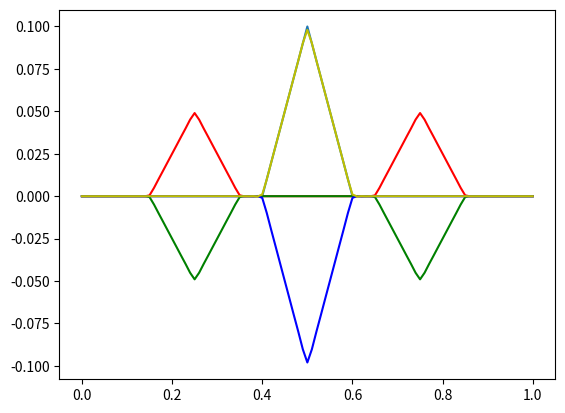

This figure's Python source:
# -*- coding: utf-8 -*-
"""
Created on Thu Dec  3 11:51:31 2020

[redacted]

03/12/2020
Solution of wave equation by Fourier decomposition, with Dir. BC conditions

"""


import numpy as np
import matplotlib.pyplot as plt  

#definition of linear pieceweise function and its vectorization

def fun(x):
    return np.piecewise(x, [x < 0.4, 
                            (0.4<=x) & (x<= 0.5),
                            (0.5<x) & (x<= 0.6),
                            x> 0.6], 
                        [0, x-0.4,-(x -0.6),0])

vfun=np.vectorize(fun)
grid=np.linspace(0,1,101)
fgrid=vfun(grid) #evaluate the function on each of the points of the grid
                 #made to speed up the process and avoid a loop

plt.plot(grid,fgrid)
plt.show()

#recall that in Python arrays and matrixes contain the element 0

#definition of the integrand for the projection of f(x) on the elements of the basis
from scipy.integrate import quad

def fun1(x,n):
    return 2*fun(x)*np.sin(n*np.pi*x) #2 is normalization constant, should be
                                      #2/l but here l=1

def b(n):
    return quad(fun1,0,1,args=(n))[0] #quad requires a normalized function

tb=np.empty(201)
for i in range(201):
    tb[i]=b(i)

c=522
tf=1/261.

def sol(x,t,nmax):
    sol=0
    for n in range(nmax+1):
        sol=sol+tb[n]*np.cos(c*n*np.pi*t)*np.sin(n*np.pi*x)
    return sol

vsol=np.vectorize(sol)
psol8=vsol(grid,tf/8,101)
psol38=vsol(grid,tf*3./8,101) #when the solution arrives at the boundaries, it flips
psol2=vsol(grid,tf/2,101)
psol1=vsol(grid,tf,101)
plt.plot(grid,psol8,'r')
plt.plot(grid,psol38,'g')
plt.plot(grid,psol2,'b')
plt.plot(grid,psol1,'y')
plt.show()